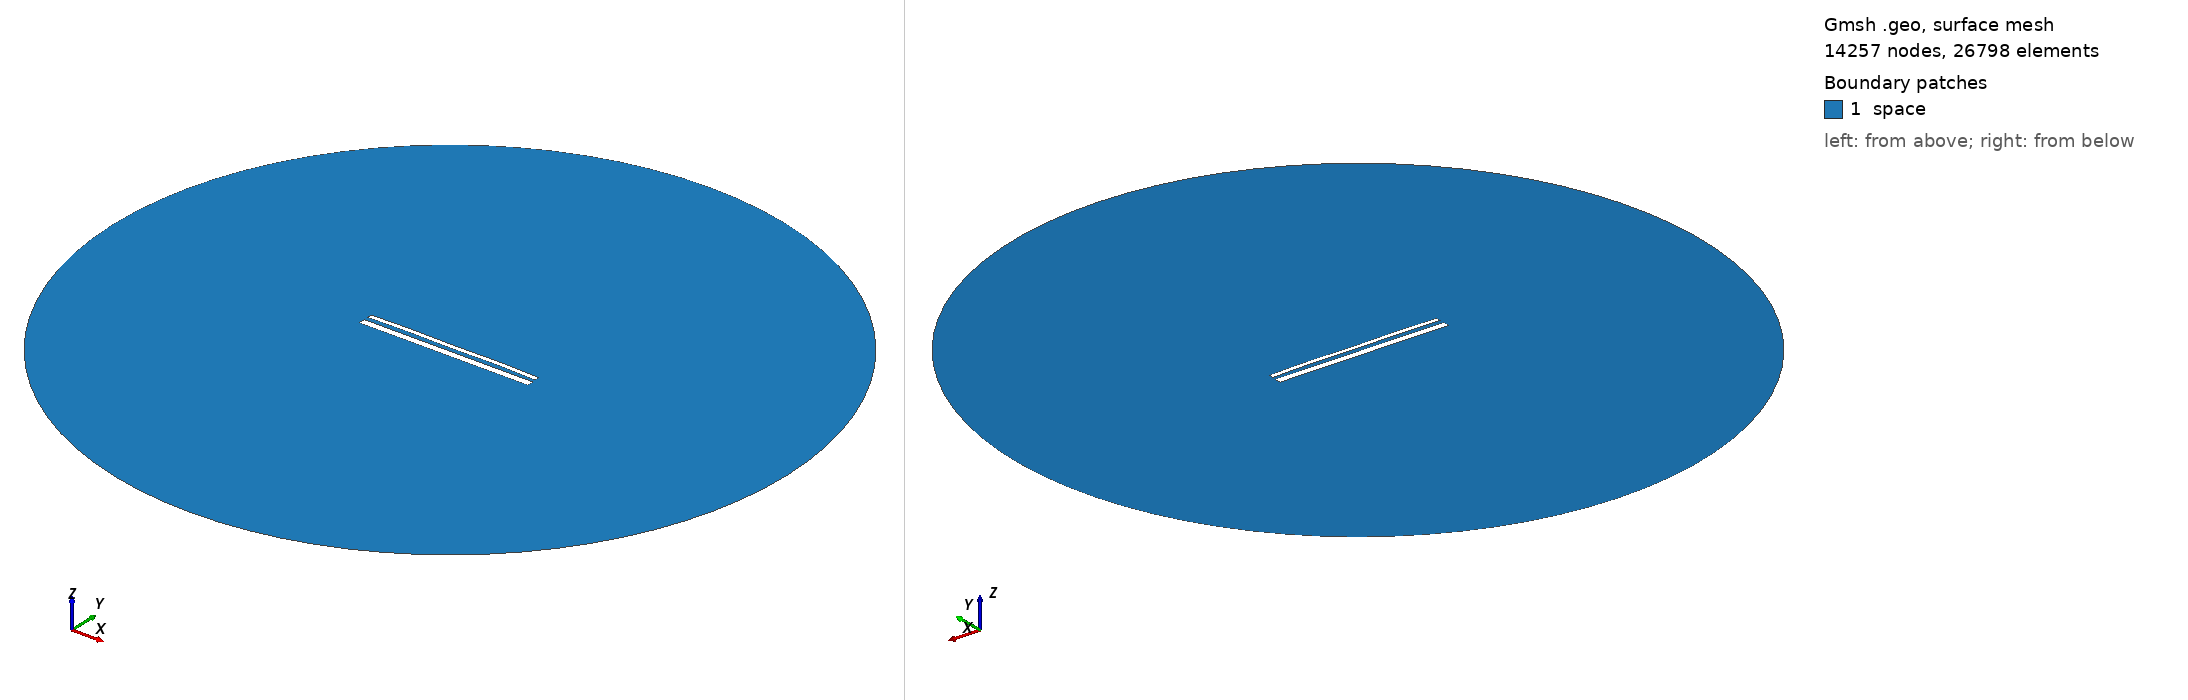

Gmsh geometry script, surface-meshed: 14257 nodes, 26798 surface elements. Boundary patches (legend numbers): 1 space. Left view from above one corner, right view from below the opposite corner. Legend entries are the model's physical surfaces. The drawing asked Gmsh for element sizes between 1% and 20% of the model's largest extent; the script's own settings can give other sizes.

=== 14740.geo (drawn) ===
//---------------------------------------
// Geometry kernel
//---------------------------------------

SetFactory("OpenCASCADE");



//---------------------------------------
// Parameters of the geometry
//---------------------------------------

// Overetch of the upper plate
overetch = 0.5;

// Distance between the plates
distance = 2.25;

// Discretization over the x axis (for the deformation)
nx = 50; 

// Length of the plate
L = 100 - overetch; 

// Number of modes
n = 4; 

// 1st mode coefficient
coeff(1) = 0.0;
beta(1) = 0.596864 * 3.1415926535 / L;

// 2nd mode coefficient
coeff(2) = 0.15;
beta(2) = 1.49418 * 3.1415926535 / L;

// 3rd mode coefficient
coeff(3) = 0.0;
beta(3) = 2.50025 * 3.1415926535 / L;

// 4th mode coefficient
coeff(4) = 0.15;
beta(4) = 3.49999 * 3.1415926535 / L;



//---------------------------------------
// Upper plate (deformed rectangle)
//---------------------------------------

// Coordiantes of the upper plate
xmin = -50;
xmax = 50 - overetch;

// Height of the upper plate
yheight = 4 - 2 * overetch;

// Indexes of the points
UpperID[] = {};
LowerID[] = {};
LeftID[] = {};
RightID[] = {};

// Point index
p = 1;

// Horizontal edges
For i In {1:nx}
    x = xmin + (i-1)*(xmax - xmin)/(nx-1);

    y_bottom = distance / 2 + overetch;
    For j In {1:n}
        C = (Cosh(beta(j)*L) + Cos(beta(j)*L)) / (Sinh(beta(j)*L) + Sin(beta(j)*L));
        y_bottom  = y_bottom + coeff(j) * (Cosh(beta(j)*(x+50)) - Cos(beta(j)*(x+50)) - C * (Sinh(beta(j)*(x+50)) - Sin(beta(j)*(x+50))));
    EndFor

    y_top = y_bottom + yheight;

    Point(p) = {x, y_top, 0, 1.0};
    UpperID[i] = p;
    p = p + 1;

    Point(p) = {x, y_bottom, 0, 1.0};
    LowerID[i] = p;
    p = p + 1;
EndFor

// Create point lists
UpperPts[] = {}; LowerPts[] = {};
For i In {1:nx}
  UpperPts[] += {UpperID[i]};
  LowerPts[] += {LowerID[i]};
EndFor

// Build splines
Spline(1) = {UpperPts[]};
Spline(2) = {LowerPts[]};
Line(3) = {LowerPts[nx-1], UpperPts[nx-1]};
Line(4) = {LowerPts[0], UpperPts[0]};

// Build the plane surface
Curve Loop(1) = {2, 3, -1, -4};
Plane Surface(1) = {1};



//---------------------------------------
// Lower plate (rectangle)
//---------------------------------------

// Vertices
Point(1001) = {-50, -1, 0, 1.0};
Point(1002) = { 50, -1, 0, 1.0};
Point(1003) = { 50,  -5, 0, 1.0};
Point(1004) = {-50,  -5, 0, 1.0};

// Edges
Line(5) = {1001, 1002};
Line(6) = {1002, 1003};
Line(7) = {1003, 1004};
Line(8) = {1004, 1001};

// Plane surface
Line Loop(2) = {5, 6, 7, 8};
Plane Surface(2) = {2}; 



//---------------------------------------
// Outer (fictious) boundary
//---------------------------------------

// Points
Point(1005) = {0, 0, 0};       // Center
Point(1006) = {200, 0, 0};     // Start point
Point(1007) = {0, 200, 0};     // 90 degrees
Point(1008) = {-200, 0, 0};    // 180 degrees
Point(1009) = {0, -200, 0};    // 270 degrees

// Circle arcs (each needs start, center, end)
Circle(9) = {1006, 1005, 1007};
Circle(10) = {1007, 1005, 1008};
Circle(11) = {1008, 1005, 1009};
Circle(12) = {1009, 1005, 1006};

// Plane surface for the entire domain
Curve Loop(3) = {9, 10, 11, 12};
Surface(3) = {3};

// Subtract the plates from the whole domain to obtain the actual domain where we want to solve the equations
BooleanDifference{ Surface{3}; Delete; }{ Surface{1}; Surface{2}; Delete; }




//---------------------------------------
// Transfinite Lines/Curves
//---------------------------------------

// Set the number of points on the boundaries
r = 7;

// Plates
Transfinite Curve {1, 2} = 50*r Using Progression 1;
Transfinite Curve {3, 4} = 2*r Using Progression 1;
Transfinite Line {5, 7} = 50*r Using Progression 1;
Transfinite Line {6, 8} = 2*r Using Progression 1;

// Outer boundary
Transfinite Line {9, 10, 11, 12} = 20 Using Progression 1;



//---------------------------------------
// Physical groups
//---------------------------------------                

// Physical curves (boundaries)
Physical Line("force_segment", 10) = {2};
Physical Line("upper_plate", 11) = {1, 3, 4};
Physical Line("lower_plate", 12) = {5, 6, 7, 8};
Physical Line("boundary", 20) = {9, 10, 11, 12};

// Physical Surfaces
Physical Surface("space", 30) = {3};



//---------------------------------------
// 6. Generate the Mesh
//---------------------------------------

// 2D mesh generation
Mesh 2;
